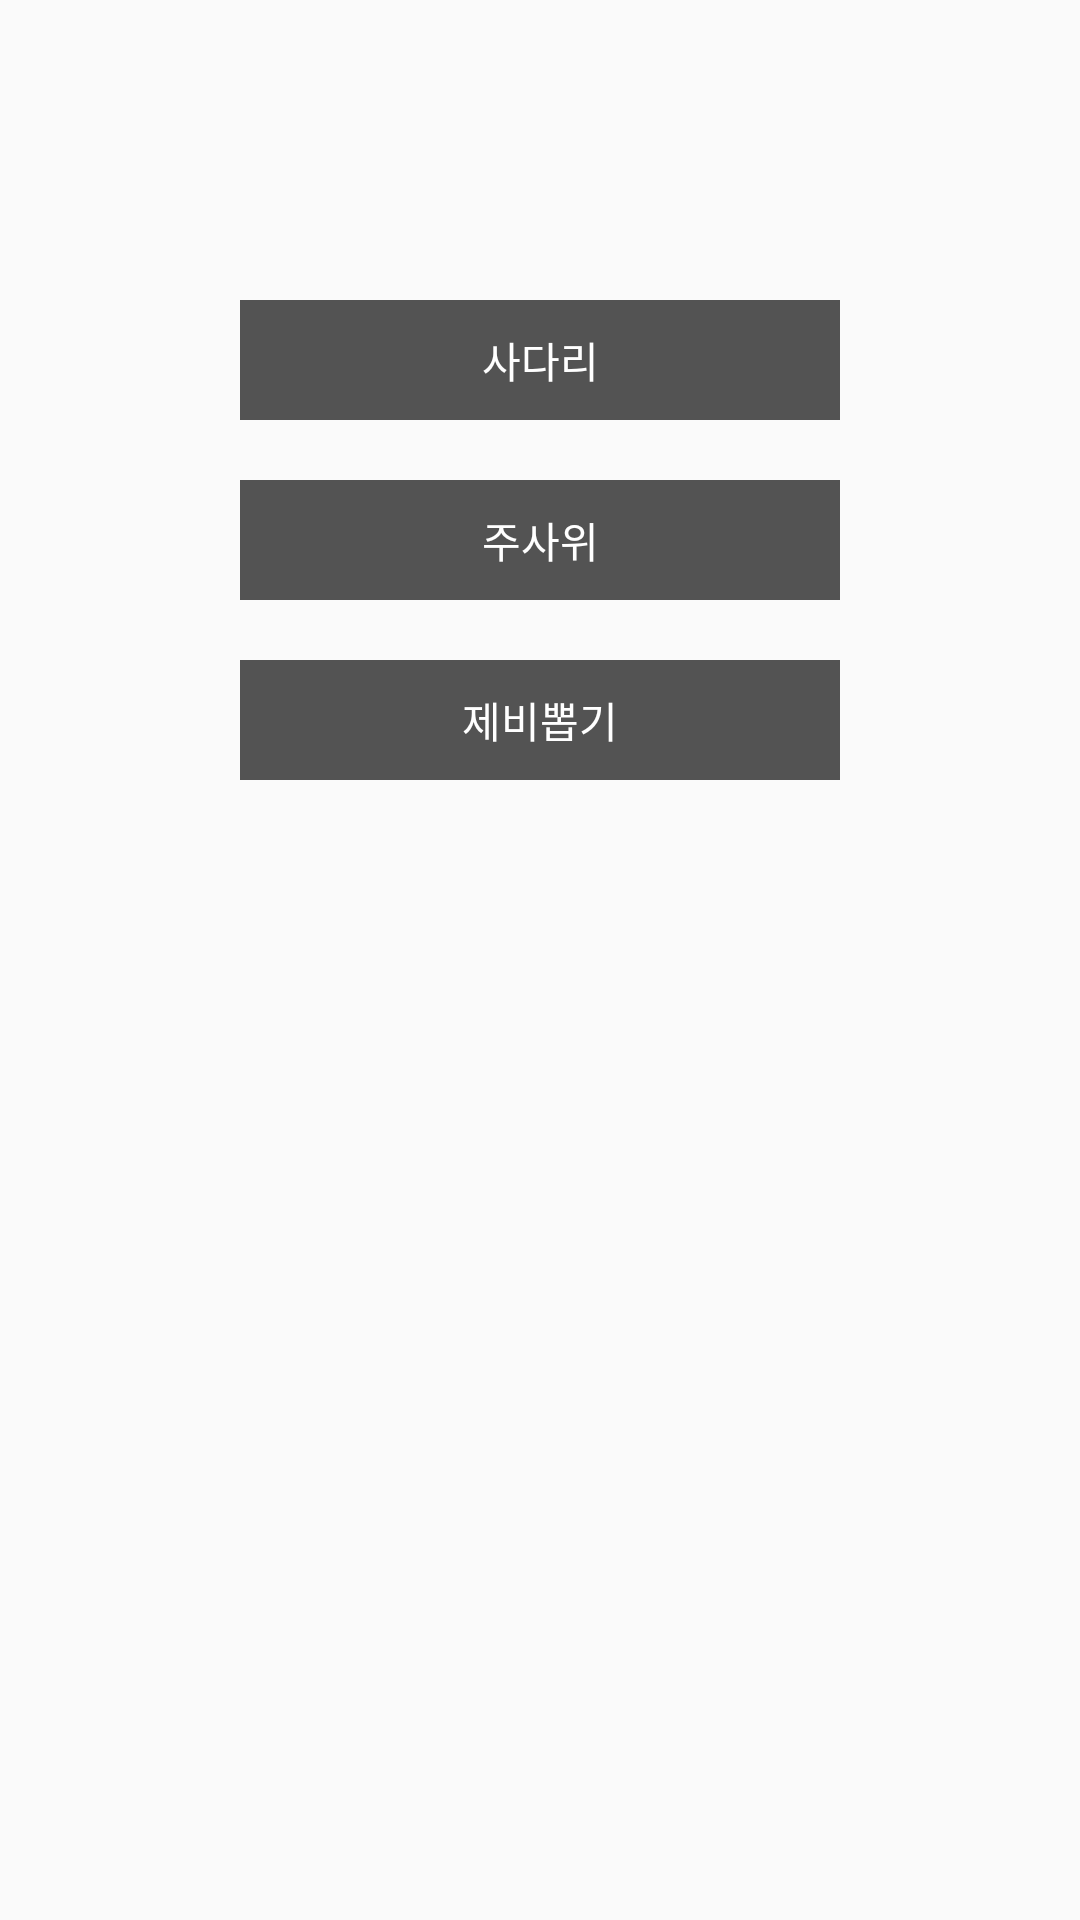

Produce the Android XML layout that renders to this screen, including the resource entries it uses.
<!-- AndroidManifest.xml: application theme Theme.LuckyMe -->
<!-- res/layout/main_fragment.xml -->
<?xml version="1.0" encoding="utf-8"?>
<layout xmlns:android="http://schemas.android.com/apk/res/android"
    xmlns:app="http://schemas.android.com/apk/res-auto"
    xmlns:tools="http://schemas.android.com/tools"
    >

    <data>
        <variable
            name="viewModel"
            type="com.maro.luckyme.ui.main.MainViewModel" /> />
    </data>

    <androidx.constraintlayout.widget.ConstraintLayout
        android:layout_width="match_parent"
        android:layout_height="match_parent"
        tools:context=".ui.main.MainFragment">

        <TextView
            android:id="@+id/sadari"
            android:layout_width="200dp"
            android:layout_height="40dp"
            android:layout_marginTop="100dp"
            android:gravity="center"
            android:text="사다리"
            android:textColor="@color/white"
            android:background="#aa000000"
            android:onClick="@{(view) -> viewModel.onSadariMenuClicked()}"
            app:layout_constraintEnd_toEndOf="parent"
            app:layout_constraintStart_toStartOf="parent"
            app:layout_constraintTop_toTopOf="parent" />

        <TextView
            android:id="@+id/dice"
            android:layout_width="200dp"
            android:layout_height="40dp"
            android:layout_marginTop="20dp"
            android:gravity="center"
            android:text="주사위"
            android:textColor="@color/white"
            android:background="#aa000000"
            android:onClick="@{(view) -> viewModel.onDiceMenuClicked()}"
            app:layout_constraintEnd_toEndOf="parent"
            app:layout_constraintStart_toStartOf="parent"
            app:layout_constraintTop_toBottomOf="@id/sadari" />

        <TextView
            android:id="@+id/jebi"
            android:layout_width="200dp"
            android:layout_height="40dp"
            android:layout_marginTop="20dp"
            android:gravity="center"
            android:text="제비뽑기"
            android:textColor="@color/white"
            android:background="#aa000000"
            android:onClick="@{(view) -> viewModel.onJebiMenuClicked()}"
            app:layout_constraintEnd_toEndOf="parent"
            app:layout_constraintStart_toStartOf="parent"
            app:layout_constraintTop_toBottomOf="@id/dice" />

    </androidx.constraintlayout.widget.ConstraintLayout>

</layout>
<!-- resources referenced by this layout -->
<resources>
  <color name="white">#FFFFFFFF</color>
  <style name="Theme.LuckyMe" parent="Theme.AppCompat.Light.DarkActionBar">
          
          <item name="colorPrimary">@color/indigo_500</item>
          <item name="colorPrimaryDark">@color/indigo_700</item>
          <item name="colorAccent">@color/teal_200</item>
          
      </style>
  <color name="indigo_500">#FF3F51B5</color>
  <color name="indigo_700">#FF303F9F</color>
  <color name="teal_200">#FF03DAC5</color>
</resources>
